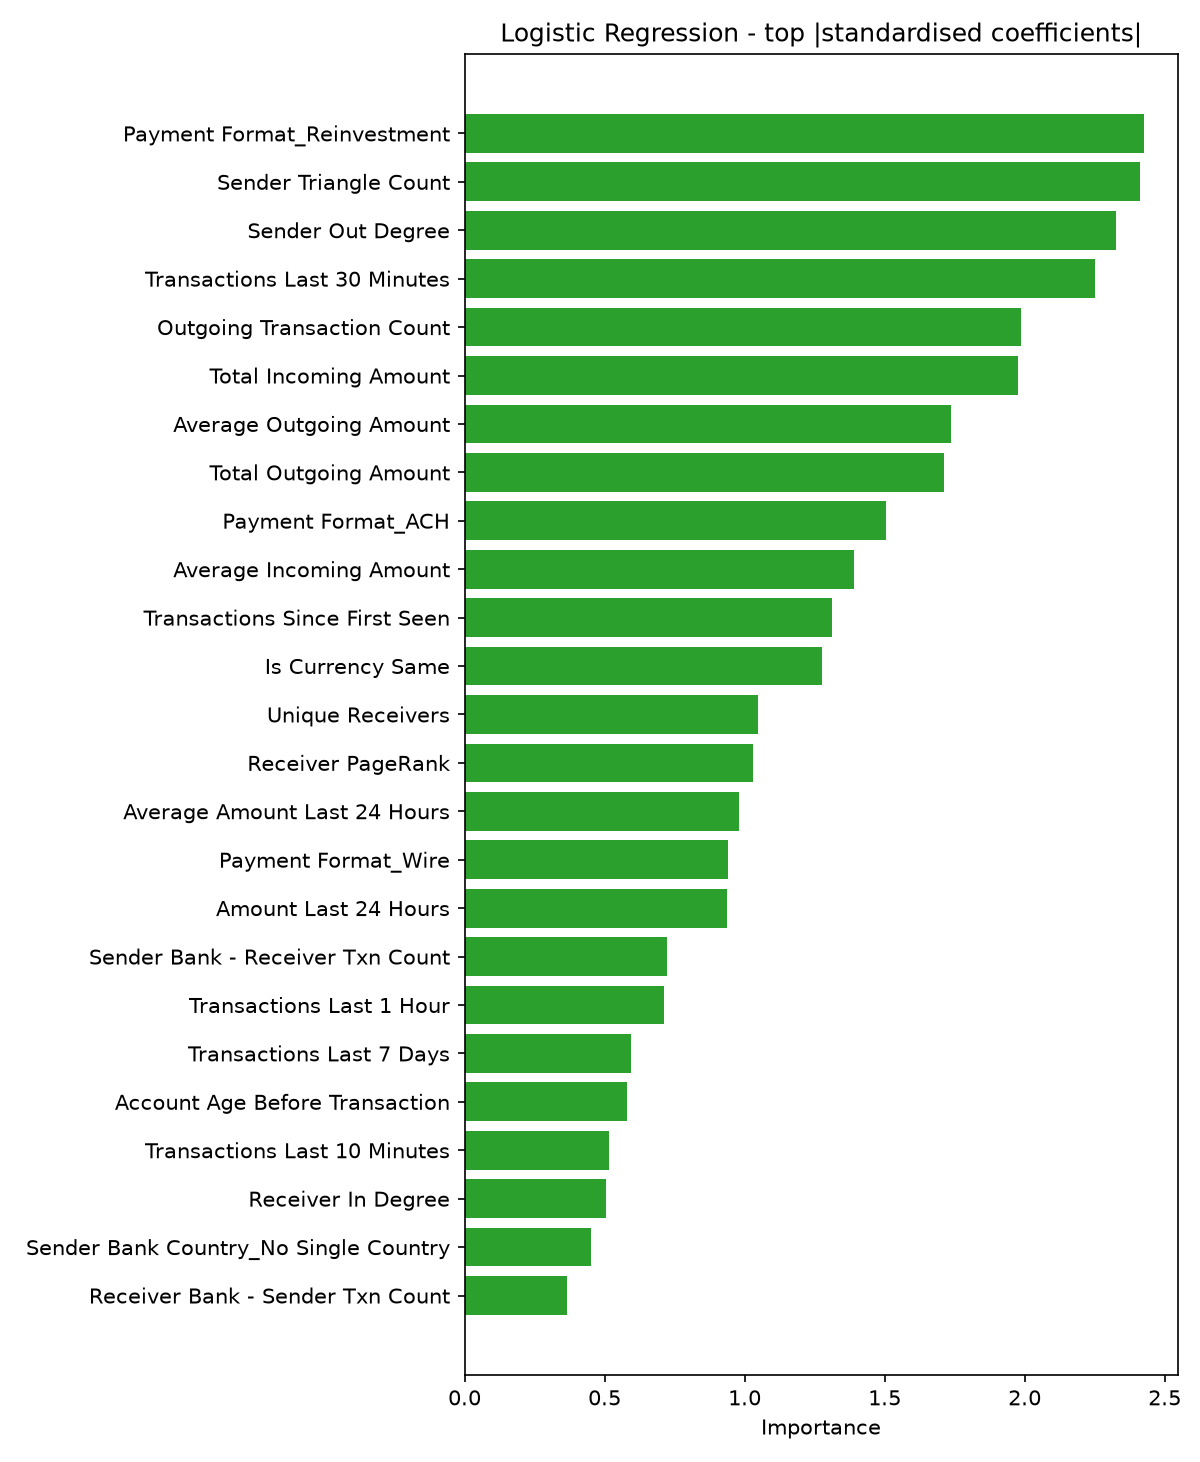

Source data for this figure (header and first rows):
, Importance, Standardised coefficient
Payment Format_Reinvestment, 2.424, -2.424
Sender Triangle Count, 2.412, 2.412
Sender Out Degree, 2.327, 2.327
Transactions Last 30 Minutes, 2.25, -2.25
Outgoing Transaction Count, 1.986, -1.986
Total Incoming Amount, 1.976, -1.976
Average Outgoing Amount, 1.738, 1.738
Total Outgoing Amount, 1.713, -1.713
Payment Format_ACH, 1.504, 1.504
Average Incoming Amount, 1.392, 1.392
Transactions Since First Seen, 1.311, -1.311
Is Currency Same, 1.277, 1.277
Unique Receivers, 1.048, 1.048
Receiver PageRank, 1.029, -1.029
Average Amount Last 24 Hours, 0.98, -0.98
Payment Format_Wire, 0.9406, -0.9406
Amount Last 24 Hours, 0.9381, 0.9381
Sender Bank - Receiver Txn Count, 0.7238, 0.7238
Transactions Last 1 Hour, 0.7103, 0.7103
Transactions Last 7 Days, 0.5935, 0.5935
Account Age Before Transaction, 0.5801, 0.5801
Transactions Last 10 Minutes, 0.5174, 0.5174
Receiver In Degree, 0.5066, 0.5066
Sender Bank Country_No Single Country, 0.453, 0.453
Receiver Bank - Sender Txn Count, 0.3653, 0.3653
Sender Bank Country_Unknown, 0.3429, -0.3429
Sender Bank Country_Saudi Arabia, 0.3297, -0.3297
Sender In Degree, 0.3238, -0.3238
Payment Format_Cheque, 0.2999, -0.2999
Receiver Bank Country_China, 0.2827, -0.2827
Amount Paid, 0.2617, 0.2617
Sender Bank Country_United Kingdom, 0.2563, -0.2563
Transactions Last 10 Minutes Receiver, 0.2511, -0.2511
Incoming Transaction Count, 0.2441, -0.2441
Sender Bank Country_Australia, 0.2436, -0.2436
Payment Format_Credit Card, 0.2412, -0.2412
Sender Bank Country_Canada, 0.2378, -0.2378
Amount Received, 0.2362, 0.2362
Payment Format_Cash, 0.2241, -0.2241
Receiver Bank Country_Eurozone, 0.2238, -0.2238
Receiver Bank - Receiver Txn Count, 0.194, -0.194
Amount Since First Seen, 0.1937, 0.1937
Receiving Currency_Rupee, 0.1929, -0.1929
Sender Bank - Sender Txn Count, 0.1885, -0.1885
Payment Currency_Mexican Peso, 0.1783, 0.1783
Receiver Triangle Count, 0.1746, -0.1746
Payment Currency_US Dollar, 0.1741, -0.1741
Sender Bank Country_Japan, 0.1725, -0.1725
Receiver Bank Country_United Kingdom, 0.1721, 0.1721
Sender Bank Country_Eurozone, 0.1688, 0.1688
Payment Currency_Ruble, 0.1668, 0.1668
Is Cross Border, 0.163, 0.163
Payment Currency_Rupee, 0.1623, -0.1623
Receiving Currency_Ruble, 0.1579, -0.1579
Receiving Currency_Mexican Peso, 0.1493, -0.1493
Receiver Bank Country_Unknown, 0.1297, 0.1297
Receiving Currency_Saudi Riyal, 0.1279, 0.1279
Transaction Hour, 0.1258, 0.1258
Payment Currency_Brazil Real, 0.1207, -0.1207
Sender Bank Country_Switzerland, 0.1189, -0.1189
... 41 more rows
